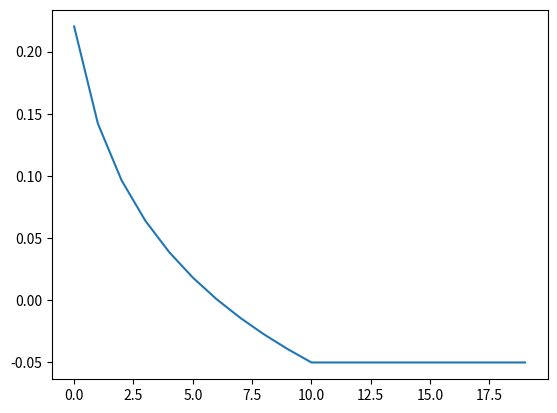

This chart was generated by the following Python code:
import numpy as np
import matplotlib.pyplot as plt
N_KID = 10
base = N_KID * 2
rank = np.arange(1, base + 1)
util_ = np.maximum(0, np.log(base / 2 + 1) - np.log(rank))
utility = util_ / util_.sum() - 1 / base

plt.plot(utility)
plt.show()
